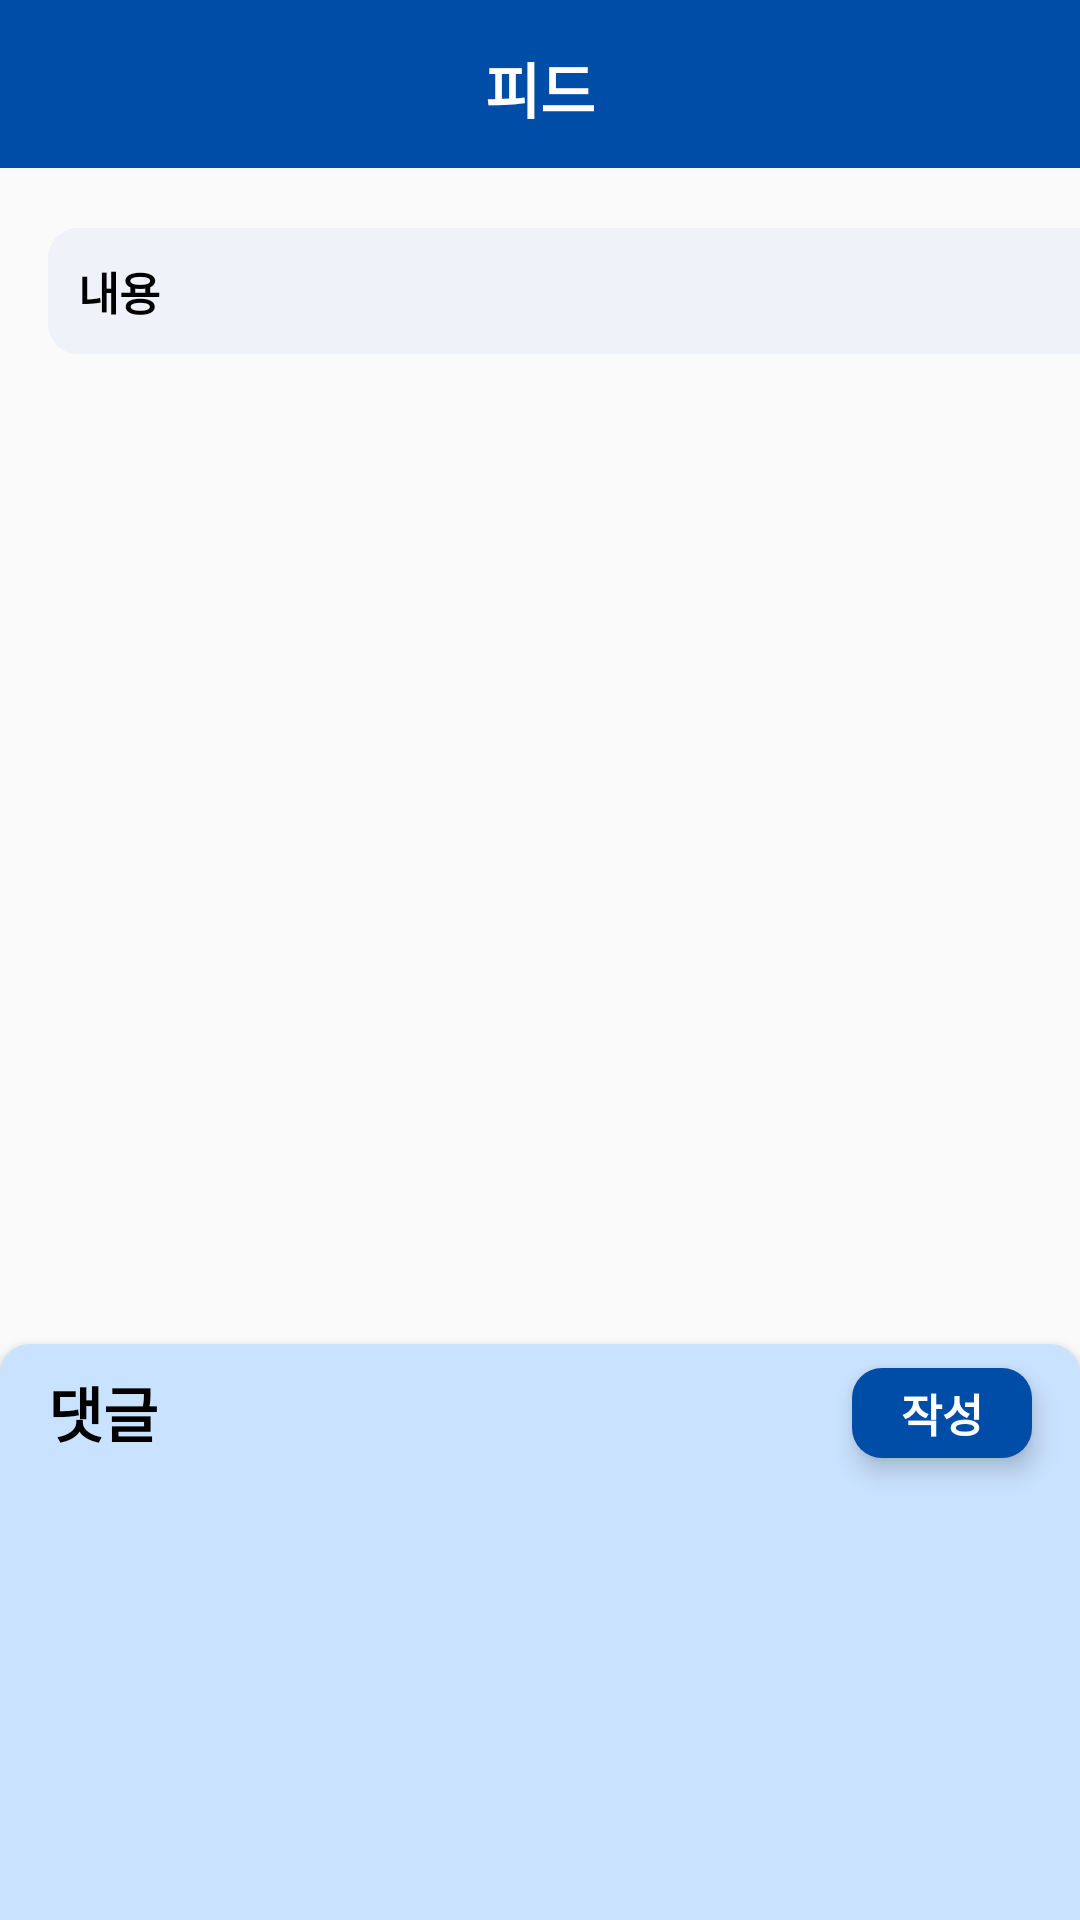

Here is an Android app screen rendered from its layout file. Give the layout XML and the strings, colors and styles it references.
<!-- AndroidManifest.xml: application theme Theme.Kkirikkiri -->
<!-- res/layout/activity_pid_view.xml -->
<?xml version="1.0" encoding="utf-8"?>
<androidx.constraintlayout.widget.ConstraintLayout xmlns:android="http://schemas.android.com/apk/res/android"
    xmlns:app="http://schemas.android.com/apk/res-auto"
    xmlns:tools="http://schemas.android.com/tools"
    android:layout_width="match_parent"
    android:layout_height="match_parent"
    tools:context=".view.activity.project.pid.PidView">

    <include
        android:id="@+id/pid_view_tool_bar"
        layout="@layout/tool_bar" />

    <TextView
        android:id="@+id/toolbar_title"
        android:layout_width="wrap_content"
        android:layout_height="wrap_content"
        android:layout_gravity="center"
        android:text="피드"
        android:textColor="@color/white"
        android:textSize="20sp"
        android:textStyle="bold"
        app:layout_constraintBottom_toBottomOf="@+id/pid_view_tool_bar"
        app:layout_constraintEnd_toEndOf="parent"
        app:layout_constraintStart_toStartOf="parent"
        app:layout_constraintTop_toTopOf="parent"
        app:layout_constraintVertical_bias="0.551" />

    <ScrollView
        android:id="@+id/scrollView2"
        android:layout_width="match_parent"
        android:layout_height="400dp"
        app:layout_constraintEnd_toEndOf="parent"
        app:layout_constraintStart_toStartOf="parent"
        app:layout_constraintTop_toBottomOf="@+id/pid_view_tool_bar">

        <TextView
            android:id="@+id/pid_view_content"
            android:layout_width="380dp"
            android:layout_height="wrap_content"
            android:layout_marginStart="16dp"
            android:layout_marginTop="20dp"
            android:background="@drawable/select_team_rectangle"
            android:paddingVertical="10dp"
            android:paddingHorizontal="10dp"
            android:text="내용"
            android:textColor="@color/black"
            android:textSize="15sp"
            android:textStyle="bold"
            app:layout_constraintBottom_toTopOf="@+id/pid_view_writer"
            app:layout_constraintStart_toStartOf="parent"
            app:layout_constraintTop_toTopOf="parent"
            app:layout_constraintVertical_bias="1.0" />
    </ScrollView>


    <androidx.recyclerview.widget.RecyclerView
        android:id="@+id/pid_view_comment"
        android:layout_width="match_parent"
        android:layout_height="200dp"
        android:background="@drawable/item_rectangle_coners"
        android:paddingHorizontal="19dp"
        android:paddingTop="40dp"
        android:paddingBottom="10dp"
        android:elevation="4dp"
        app:layout_constraintBottom_toBottomOf="parent"
        app:layout_constraintEnd_toEndOf="parent"
        app:layout_constraintStart_toStartOf="parent"
        app:layout_constraintTop_toBottomOf="@+id/scrollView2" />

    <TextView
        android:id="@+id/textView13"
        android:layout_width="wrap_content"
        android:layout_height="wrap_content"
        android:layout_marginStart="16dp"
        android:layout_marginTop="8dp"
        android:elevation="5dp"
        android:text="댓글"
        android:textColor="@color/black"
        android:textSize="20sp"
        android:textStyle="bold"
        app:layout_constraintStart_toStartOf="@+id/pid_view_comment"
        app:layout_constraintTop_toTopOf="@+id/pid_view_comment" />

    <TextView
        android:id="@+id/write_pid_comment"
        android:layout_width="60dp"
        android:layout_height="30dp"
        android:layout_marginTop="8dp"
        android:layout_marginEnd="16dp"
        android:background="@drawable/button_rectangle"
        android:backgroundTint="@color/kkirikkiri"
        android:elevation="5dp"
        android:gravity="center_horizontal|center_vertical"
        android:text="작성"
        android:textColor="@color/white"
        android:textSize="15sp"
        android:textStyle="bold"
        app:layout_constraintEnd_toEndOf="@id/pid_view_comment"
        app:layout_constraintTop_toTopOf="@+id/pid_view_comment" />

</androidx.constraintlayout.widget.ConstraintLayout>
<!-- res/layout/tool_bar.xml (included above) -->
<?xml version="1.0" encoding="utf-8"?>
<androidx.constraintlayout.widget.ConstraintLayout xmlns:android="http://schemas.android.com/apk/res/android"
    xmlns:app="http://schemas.android.com/apk/res-auto"
    xmlns:tools="http://schemas.android.com/tools"
    android:layout_width="match_parent"
    android:layout_height="wrap_content">



    <Toolbar
        android:id="@+id/toolbar_toolbar"
        android:layout_width="match_parent"
        android:layout_height="wrap_content"
        android:background="@color/kkirikkiri"
        android:elevation="4dp"
        android:popupTheme="@style/ThemeOverlay.AppCompat.Light"
        android:theme="@style/ThemeOverlay.AppCompat.ActionBar"
        app:layout_constraintBottom_toBottomOf="parent"
        app:layout_constraintEnd_toEndOf="parent"
        app:layout_constraintHorizontal_bias="0.0"
        app:layout_constraintStart_toStartOf="parent"
        app:layout_constraintTop_toTopOf="parent"
        app:layout_constraintVertical_bias="0.0" >
    </Toolbar>


</androidx.constraintlayout.widget.ConstraintLayout>
<!-- resources referenced by this layout -->
<resources>
  <color name="black">#FF000000</color>
  <color name="kkirikkiri">#004DA7</color>
  <color name="white">#FFFFFFFF</color>
  <!-- drawable button_rectangle (drawable) -->
  <?xml version="1.0" encoding="utf-8"?>
  <shape xmlns:android="http://schemas.android.com/apk/res/android">
      <corners android:radius="10dp"/>
      <solid android:color="#4295F5"/>
  </shape>
  <!-- drawable item_rectangle_coners (drawable) -->
  <?xml version="1.0" encoding="utf-8"?>
  <shape xmlns:android="http://schemas.android.com/apk/res/android">
      <corners android:radius="10dp"/>
      <solid android:color="#C9E2FF"/>
  </shape>
  <!-- drawable select_team_rectangle (drawable) -->
  <?xml version="1.0" encoding="utf-8"?>
  <shape xmlns:android="http://schemas.android.com/apk/res/android">
      <solid android:color="#EFF2F9"/>
      <corners android:radius="10dp"/>
  </shape>
  <style name="Theme.Kkirikkiri" parent="Theme.AppCompat.Light.NoActionBar">
          
          <item name="colorPrimary">@color/purple_500</item>
          <item name="colorPrimaryDark">@color/purple_700</item>
          <item name="colorAccent">@color/teal_200</item>
          
      </style>
  <color name="purple_500">#FF6200EE</color>
  <color name="purple_700">#FF3700B3</color>
  <color name="teal_200">#FF03DAC5</color>
</resources>
